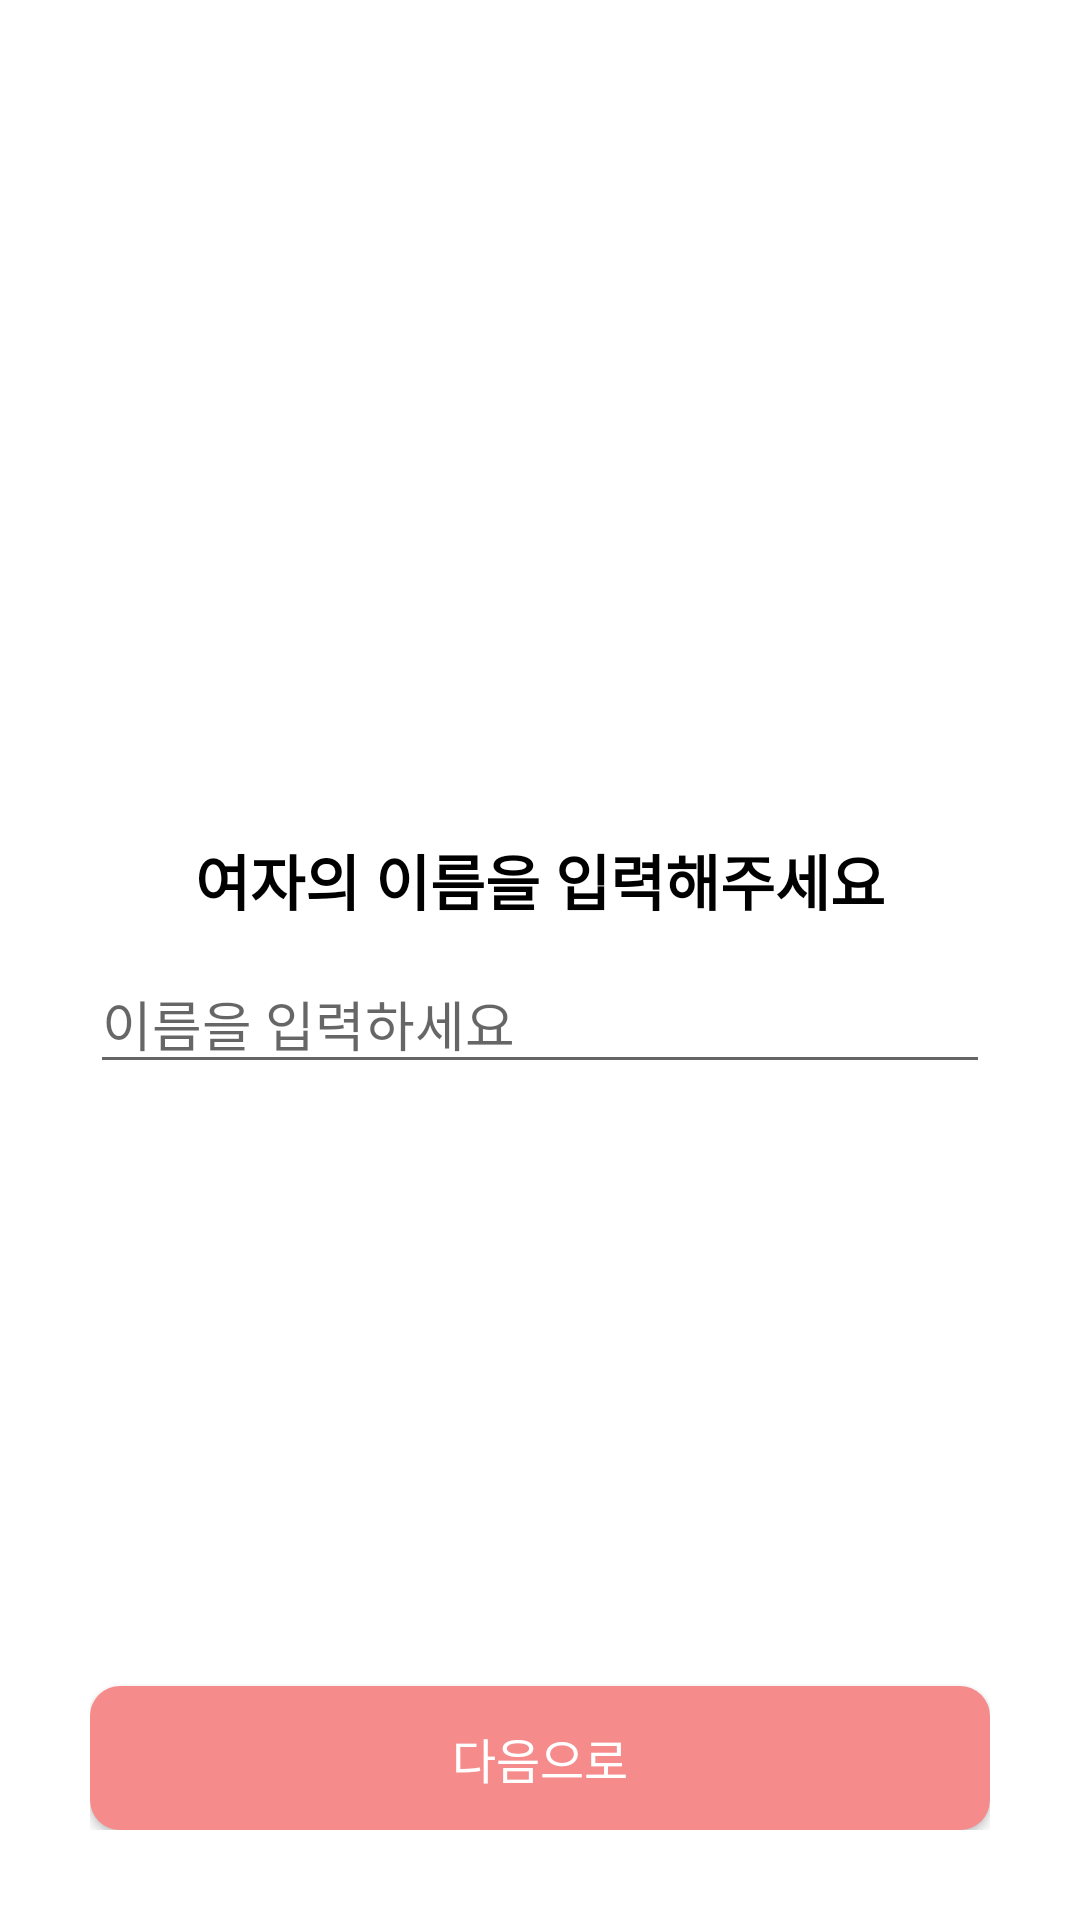

Produce the Android XML layout that renders to this screen, including the resource entries it uses.
<!-- AndroidManifest.xml: fallback theme Theme.MaterialComponents.DayNight.NoActionBar -->
<!-- res/layout/fragment_woman_name.xml -->
<?xml version="1.0" encoding="utf-8"?>
<layout xmlns:android="http://schemas.android.com/apk/res/android"
    xmlns:app="http://schemas.android.com/apk/res-auto"
    xmlns:tools="http://schemas.android.com/tools">

    <data>
        <variable
            name="fragment"
            type="com.example.presentation.view.WomanNameFragment" />

    </data>

    <androidx.constraintlayout.widget.ConstraintLayout
        android:layout_width="match_parent"
        android:layout_height="match_parent"
        android:padding="30dp"
        tools:context=".view.ManNameFragment">

        <LinearLayout
            android:layout_width="match_parent"
            android:layout_height="wrap_content"
            android:orientation="vertical"
            app:layout_constraintBottom_toBottomOf="parent"
            app:layout_constraintEnd_toEndOf="parent"
            app:layout_constraintStart_toStartOf="parent"
            app:layout_constraintTop_toTopOf="parent">

            <TextView
                android:layout_width="match_parent"
                android:layout_height="wrap_content"
                android:gravity="center"
                android:text="여자의 이름을 입력해주세요"
                android:textColor="@color/black"
                android:textSize="20sp"
                android:textStyle="bold" />

            <EditText
                android:id="@+id/EditTextWomanName"
                android:layout_width="match_parent"
                android:layout_height="wrap_content"
                android:layout_marginTop="10dp"
                android:hint="이름을 입력하세요"

                />

        </LinearLayout>

        <androidx.appcompat.widget.AppCompatButton
            android:layout_width="match_parent"
            android:layout_height="wrap_content"
            android:background="@drawable/name_setting_btn_frame"
            android:gravity="center"
            android:text="다음으로"
            android:onClick="@{fragment::nextBtnClick}"
            android:textColor="@color/white"
            android:textSize="16sp"
            android:padding="10dp"
            app:layout_constraintBottom_toBottomOf="parent"
            app:layout_constraintEnd_toEndOf="parent"
            app:layout_constraintStart_toStartOf="parent" />


    </androidx.constraintlayout.widget.ConstraintLayout>
</layout>
<!-- resources referenced by this layout -->
<resources>
  <color name="black">#FF000000</color>
  <color name="white">#FFFFFFFF</color>
  <!-- drawable name_setting_btn_frame (drawable) -->
  <?xml version="1.0" encoding="utf-8"?>
  <shape xmlns:android="http://schemas.android.com/apk/res/android">
      <solid
          android:color="@color/main_color"/>
      <corners
          android:radius="10dp"/>
  
  </shape>
  <color name="main_color">#F68B8B</color>
</resources>
